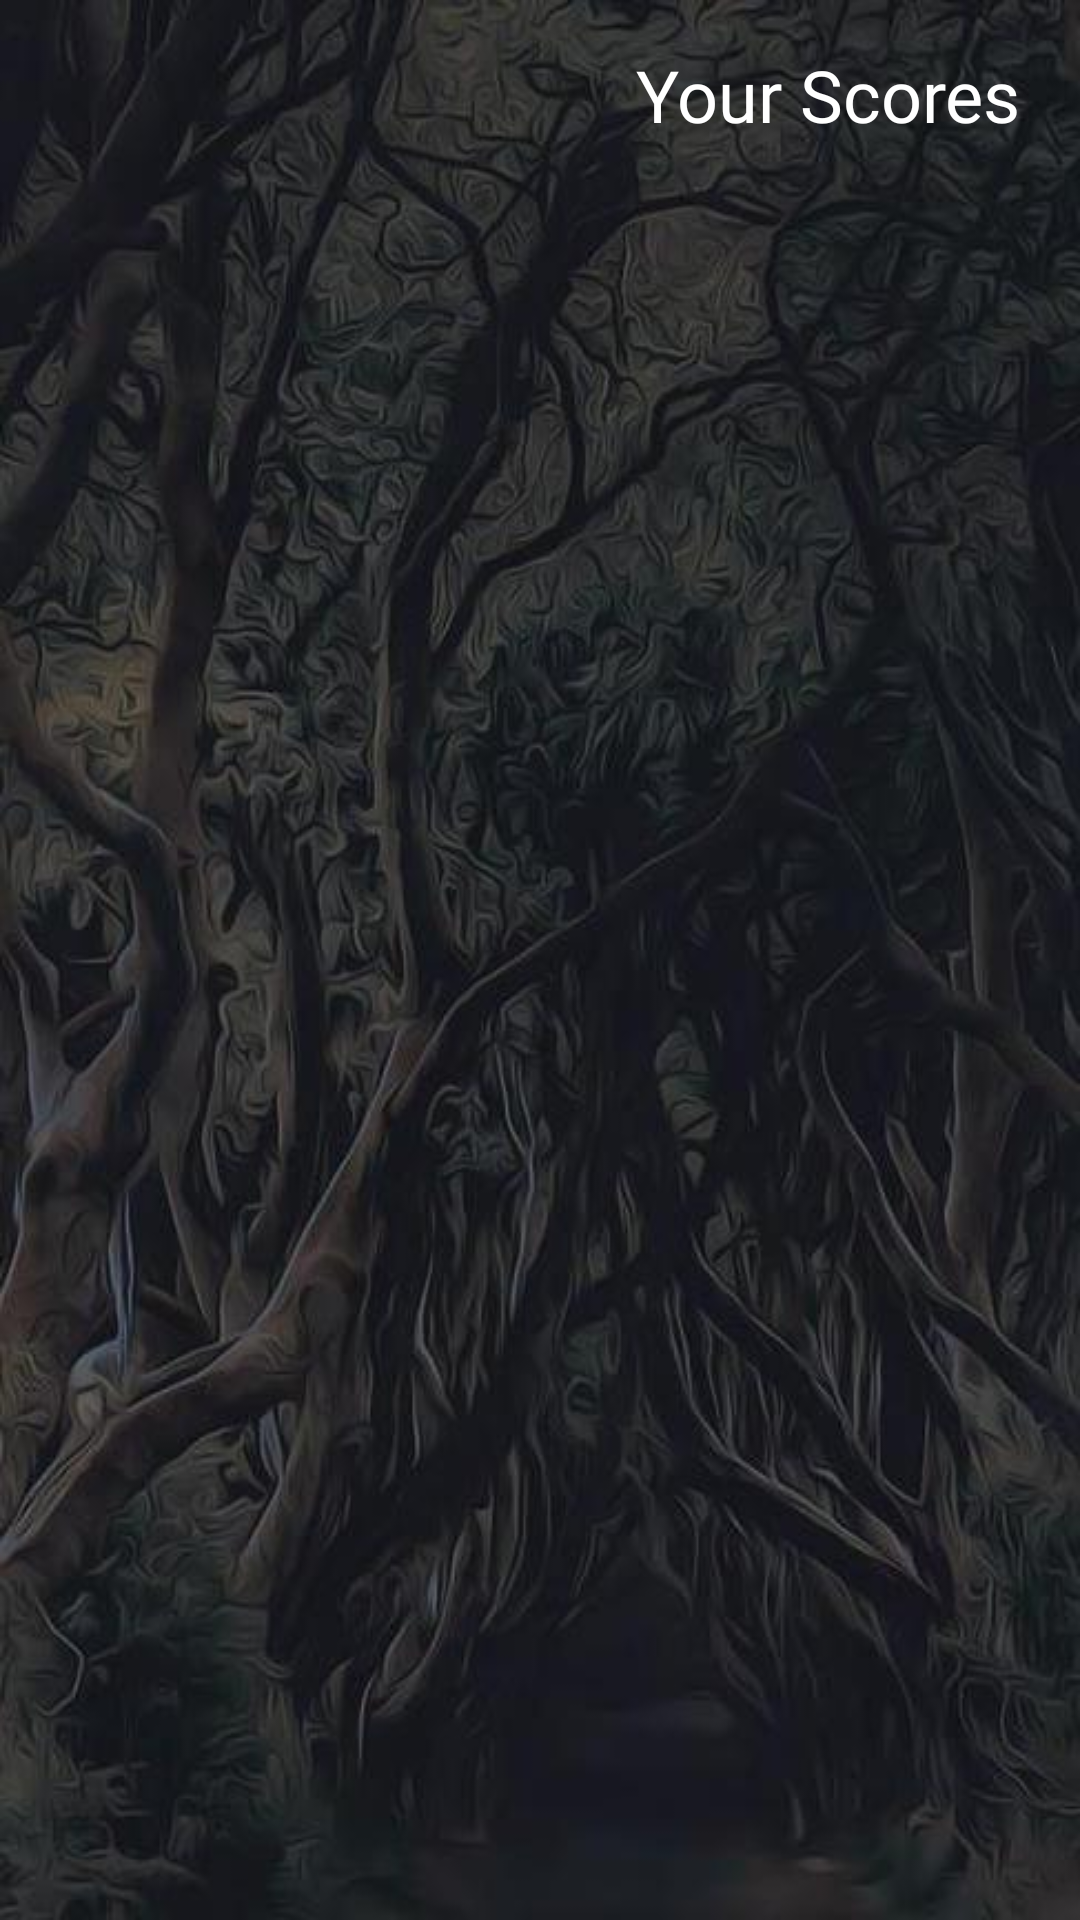

Android layout source for this screen:
<!-- AndroidManifest.xml: application theme AppTheme -->
<!-- res/layout/activity_scores.xml -->
<?xml version="1.0" encoding="utf-8"?>
<LinearLayout
        xmlns:android="http://schemas.android.com/apk/res/android"
        xmlns:tools="http://schemas.android.com/tools"
        android:layout_width="match_parent"
        android:layout_height="match_parent"
        android:background="@drawable/bg"
        android:padding="20dp"
        android:orientation="vertical"
        tools:context=".ScoresActivity">

    <LinearLayout
            android:layout_width="match_parent"
            android:layout_height="wrap_content"
            android:orientation="horizontal"
            android:layout_marginBottom="20dp"
    >

        <ImageButton
                android:id="@+id/btn_close"
                android:layout_width="wrap_content"
                android:layout_height="wrap_content"
                android:src="@drawable/ic_close_white_24dp"
                android:background="@android:color/transparent"
        />

        <TextView
                android:layout_width="match_parent"
                android:layout_height="wrap_content"
                android:text="Your Scores"
                android:textColor="@android:color/white"
                android:textSize="@dimen/dimen_quiz_text_size"
                android:gravity="right"
                android:layout_marginTop="-5dp"
                android:fontFamily="@font/quicksand"
        />

    </LinearLayout>

    <androidx.recyclerview.widget.RecyclerView
            android:id="@+id/my_recycler_view"
            android:scrollbars="vertical"
            android:layout_width="match_parent"
            android:layout_height="match_parent"/>

</LinearLayout>
<!-- resources referenced by this layout -->
<resources>
  <dimen name="dimen_quiz_text_size">24sp</dimen>
  <!-- drawable bg: jpg bitmap (drawable-xxxhdpi, 45815 bytes) -->
  <style name="AppTheme" parent="Theme.AppCompat.Light.NoActionBar">
          <item name="colorPrimary">@color/colorPrimary</item>
          <item name="colorPrimaryDark">@color/colorPrimaryDark</item>
          <item name="colorAccent">@color/colorAccent</item>
      </style>
  <color name="colorPrimary">#040404</color>
  <color name="colorPrimaryDark">#000000</color>
  <color name="colorAccent">#141414</color>
</resources>
